Run: headless pygame with SDL's dummy video driver; simulated clock (each Clock.tick advances the game by its frame time, no real sleeping); random seed 0; keys injected as events and as key.get_pressed() state; no mouse input.
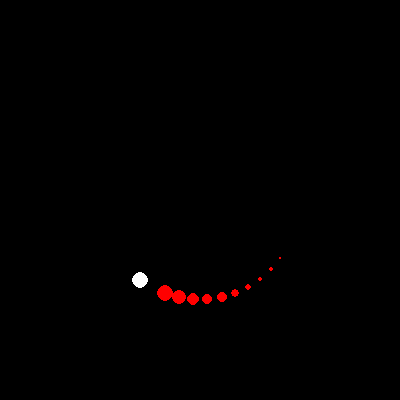
Frame 1 of 4 · flips 1–60 · no input
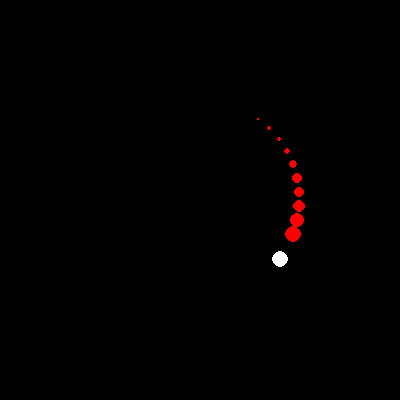
Frame 2 of 4 · flips 61–180 · tapped SPACE, RETURN · held RIGHT (→), D
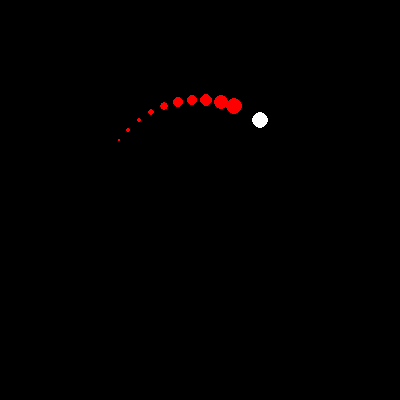
Frame 3 of 4 · flips 181–300 · held DOWN (↓), S
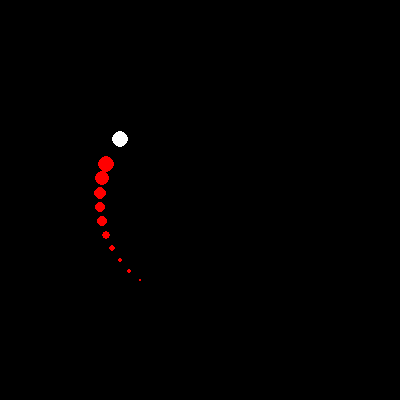
Frame 4 of 4 · flips 301–420 · held LEFT (←), A, UP (↑), W

The pygame program that drew these frames:

import pygame
import sys
import math

pygame.init()

# Schermgrootte en kleuren
screen_size = (400, 400)
black = (0, 0, 0)
white = (255, 255, 255)
red = (255, 0, 0)

# Pixelclustergrootte
pixel_size = 16

# Cirkelinstellingen
circle_radius = min(screen_size) // 4  # Deel door 4 om binnen het scherm te blijven

# Staartinstellingen
tail_length = 10  # Maximale lengte van de staart in pixelclusters
tail_width = pixel_size  # Breedte van de staart

# Initialisatie scherm
screen = pygame.display.set_mode(screen_size)
pygame.display.set_caption("Pixel Circular Movement with Tail")

# Startpositie in het midden van het scherm
x, y = screen_size[0] // 2, screen_size[1] // 2

angle = 0
angular_speed = 0.009  # Hoeksnelheid (pas dit aan voor de gewenste snelheid)

tail_positions = []

clock = pygame.time.Clock()

while True:
    for event in pygame.event.get():
        if event.type == pygame.QUIT:
            pygame.quit()
            sys.exit()

    keys = pygame.key.get_pressed()
    if keys[pygame.K_q]:
        pygame.quit()
        sys.exit()

    # Bewaar de vorige positie voordat de nieuwe wordt berekend
    prev_x, prev_y = x, y

    # Bereken de nieuwe positie op de cirkel
    x = int(screen_size[0] // 2 + circle_radius * math.cos(angle))
    y = int(screen_size[1] // 2 + circle_radius * math.sin(angle))

    # Ververs het scherm
    screen.fill(black)

    # Teken de staart in rode kleur zonder extra zwarte ruimte
    for i, (tail_x, tail_y) in enumerate(tail_positions):
        tail_size = tail_width - i * 1.5  # Staart wordt geleidelijk smaller
        pygame.draw.circle(screen, red, (tail_x, tail_y), int(tail_size / 2))

    # Verwijder de overtollige staartposities om binnen de maximale lengte te blijven
    if len(tail_positions) == tail_length:
        tail_positions.pop()

    # Bewaar de huidige positie in de staartpositieslijst
    tail_positions.insert(0, (prev_x, prev_y))

    # Teken het huidige pixelcluster als cirkel
    pygame.draw.circle(screen, white, (x, y), int(pixel_size / 2))

    # Incrementeer de hoek met de hoeksnelheid, rekening houdend met de tijd tussen frames
    angle += angular_speed * clock.get_time()

    pygame.display.flip()
    clock.tick(30)
